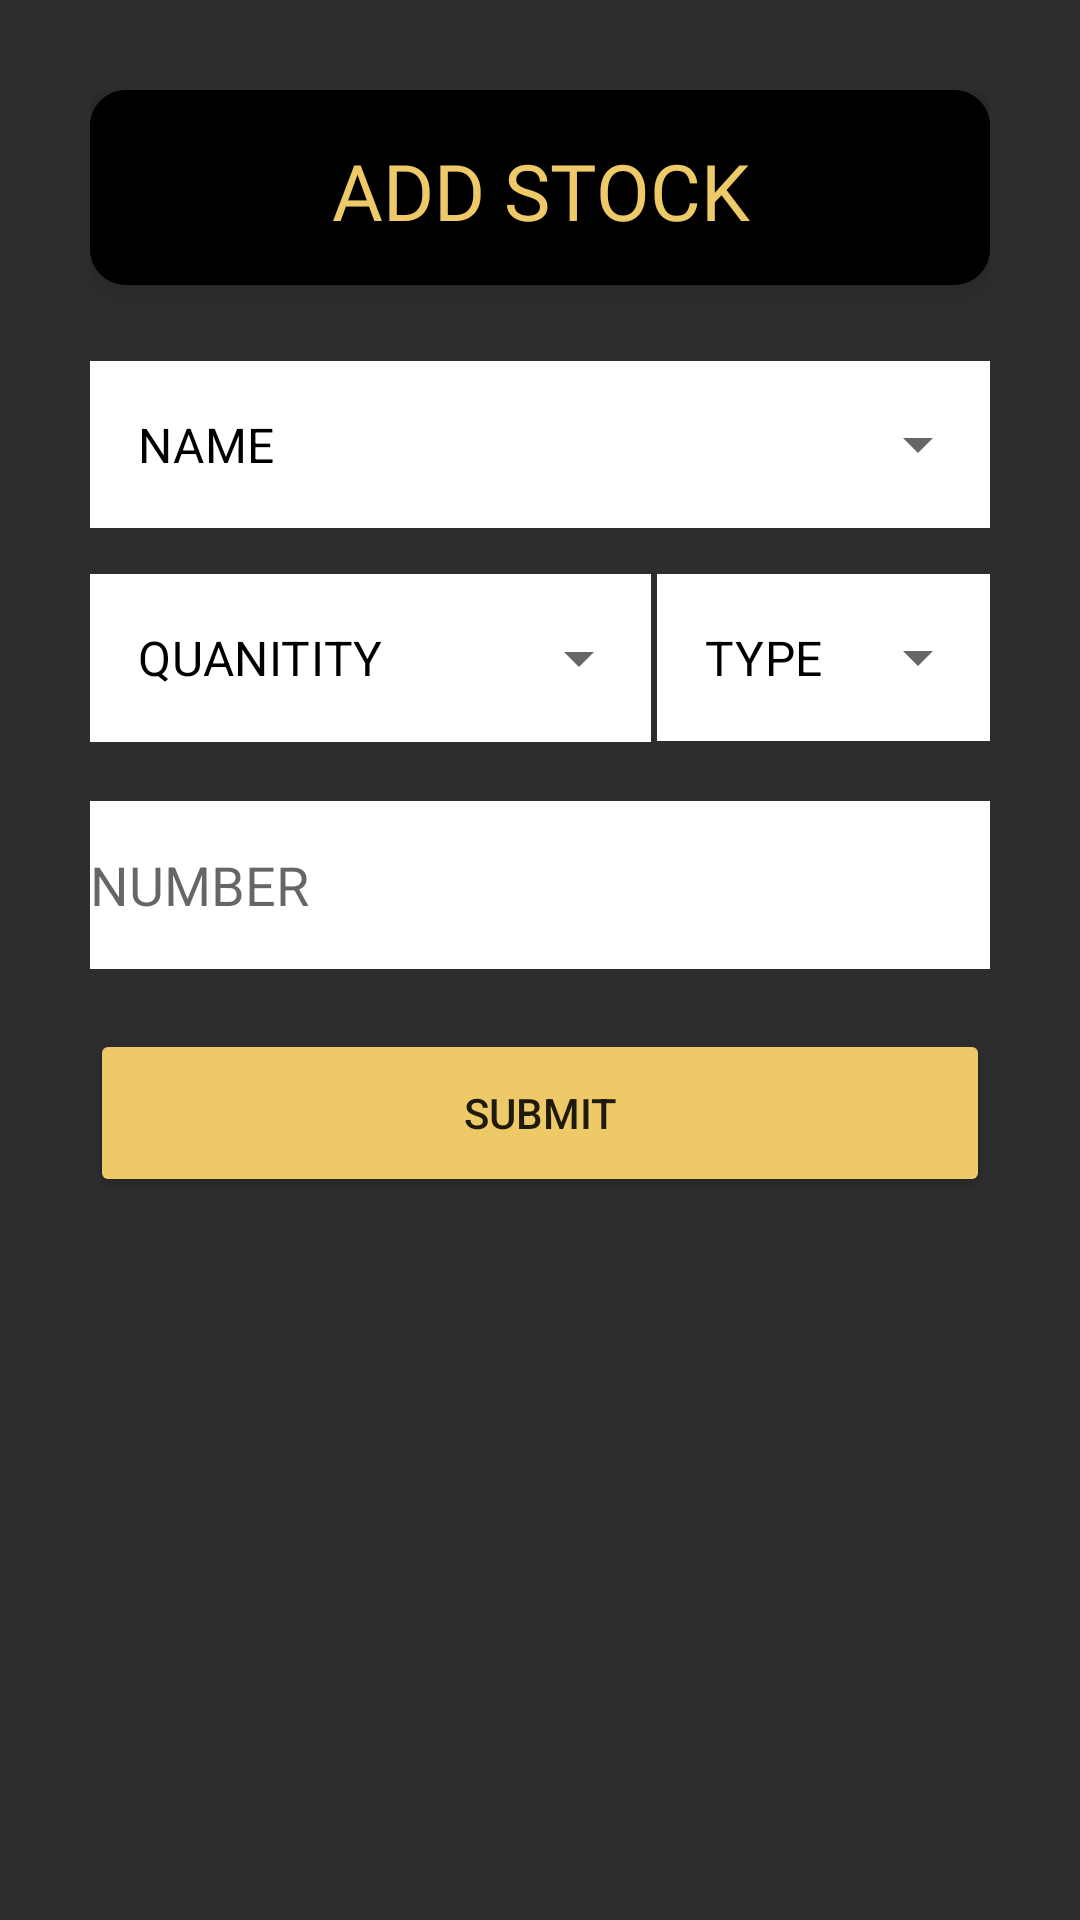

Here is an Android app screen rendered from its layout file. Give the layout XML and the strings, colors and styles it references.
<!-- AndroidManifest.xml: application theme Theme.NEXTIN -->
<!-- res/layout/activity_add_new_stock.xml -->
<RelativeLayout xmlns:android="http://schemas.android.com/apk/res/android"
    xmlns:app="http://schemas.android.com/apk/res-auto"
    android:layout_width="match_parent"
    android:layout_height="match_parent"
    android:background="@color/gray"
    android:padding="30dp"
    android:paddingLeft="16dp"
    android:paddingRight="16dp">

    <androidx.cardview.widget.CardView
        android:id="@+id/dashboard"
        android:clickable="true"
        android:layout_width="900dp"
        android:layout_height="65dp"
        app:cardCornerRadius="12dp"
        app:cardElevation="5dp"
        app:cardBackgroundColor="@color/black">

        <TextView
            android:layout_width="match_parent"
            android:layout_height="67dp"
            android:background="@color/black"
            android:fontFamily="@font/opensans"
            android:gravity="center"
            android:text="ADD STOCK"
            android:textColor="@color/gold"
            android:textSize="26sp" />

    </androidx.cardview.widget.CardView>

    <com.google.android.material.textfield.TextInputLayout
        style="@style/Widget.MaterialComponents.TextInputLayout.OutlinedBox.ExposedDropdownMenu"
        android:layout_width="382dp"
        android:layout_height="wrap_content"
        android:layout_marginTop="20dp"
        android:layout_below="@+id/dashboard"
        android:layout_marginBottom="10dp"
        android:id="@+id/namee">

        <AutoCompleteTextView
            android:id="@+id/name"
            android:layout_width="match_parent"
            android:layout_height="wrap_content"
            android:textColor="@color/black"
            android:background="@color/white"
            android:layout_weight="1"
            android:inputType="none"
            android:text="NAME"
            />

    </com.google.android.material.textfield.TextInputLayout>

    <com.google.android.material.textfield.TextInputLayout
        style="@style/Widget.MaterialComponents.TextInputLayout.OutlinedBox.ExposedDropdownMenu"
        android:layout_width="382dp"
        android:layout_height="wrap_content"
        android:layout_below="@+id/namee"
        android:layout_alignParentRight="true"
        android:id="@+id/q">

        <AutoCompleteTextView
            android:id="@+id/quantity"
            android:layout_width="187dp"
            android:layout_height="56dp"
            android:layout_weight="1"
            android:background="@color/white"
            android:inputType="none"
            android:text="QUANITITY"
            android:textColor="@color/black" />

    </com.google.android.material.textfield.TextInputLayout>


    <com.google.android.material.textfield.TextInputLayout
        android:id="@+id/type1"
        style="@style/Widget.MaterialComponents.TextInputLayout.OutlinedBox.ExposedDropdownMenu"
        android:layout_width="206dp"
        android:layout_height="wrap_content"
        android:layout_below="@+id/namee"
        android:layout_alignParentLeft="true"
        android:layout_marginLeft="189dp"
        android:layout_toRightOf="@+id/q">

        <AutoCompleteTextView
            android:id="@+id/type"
            android:layout_width="match_parent"
            android:layout_height="wrap_content"
            android:layout_weight="1"
            android:background="@color/white"
            android:inputType="none"
            android:text="TYPE"
            android:textColor="@color/black" />

    </com.google.android.material.textfield.TextInputLayout>

    <EditText
        android:id="@+id/name1"
        android:layout_width="match_parent"
        android:layout_height="56dp"
        android:layout_below="@+id/type1"
        android:layout_marginTop="20dp"
        android:background="@color/white"
        android:hint="NUMBER" />
    <Button
        android:id="@+id/Submit"
        android:layout_width="381dp"
        android:layout_height="56dp"
        android:layout_below="@id/name1"
        android:layout_alignParentRight="true"
        android:layout_marginTop="20dp"
        android:backgroundTint="@color/gold"
        android:gravity="center"
        android:text="Submit" />


</RelativeLayout>
<!-- resources referenced by this layout -->
<resources>
  <color name="black">#FF000000</color>
  <color name="gold">#EDC967</color>
  <color name="gray">#2d2d2d</color>
  <color name="white">#FFFFFFFF</color>
  <style name="Theme.NEXTIN" parent="Theme.MaterialComponents.DayNight.DarkActionBar">
          
          <item name="colorPrimary">@color/purple_500</item>
          <item name="colorPrimaryVariant">@color/purple_700</item>
          <item name="colorOnPrimary">@color/white</item>
          
          <item name="colorSecondary">@color/teal_200</item>
          <item name="colorSecondaryVariant">@color/teal_700</item>
          <item name="colorOnSecondary">@color/black</item>
          
          <item name="android:statusBarColor">?attr/colorPrimaryVariant</item>
          
      </style>
  <color name="purple_500">#FF6200EE</color>
  <color name="purple_700">#FF3700B3</color>
  <color name="teal_200">#FF03DAC5</color>
  <color name="teal_700">#FF018786</color>
</resources>
